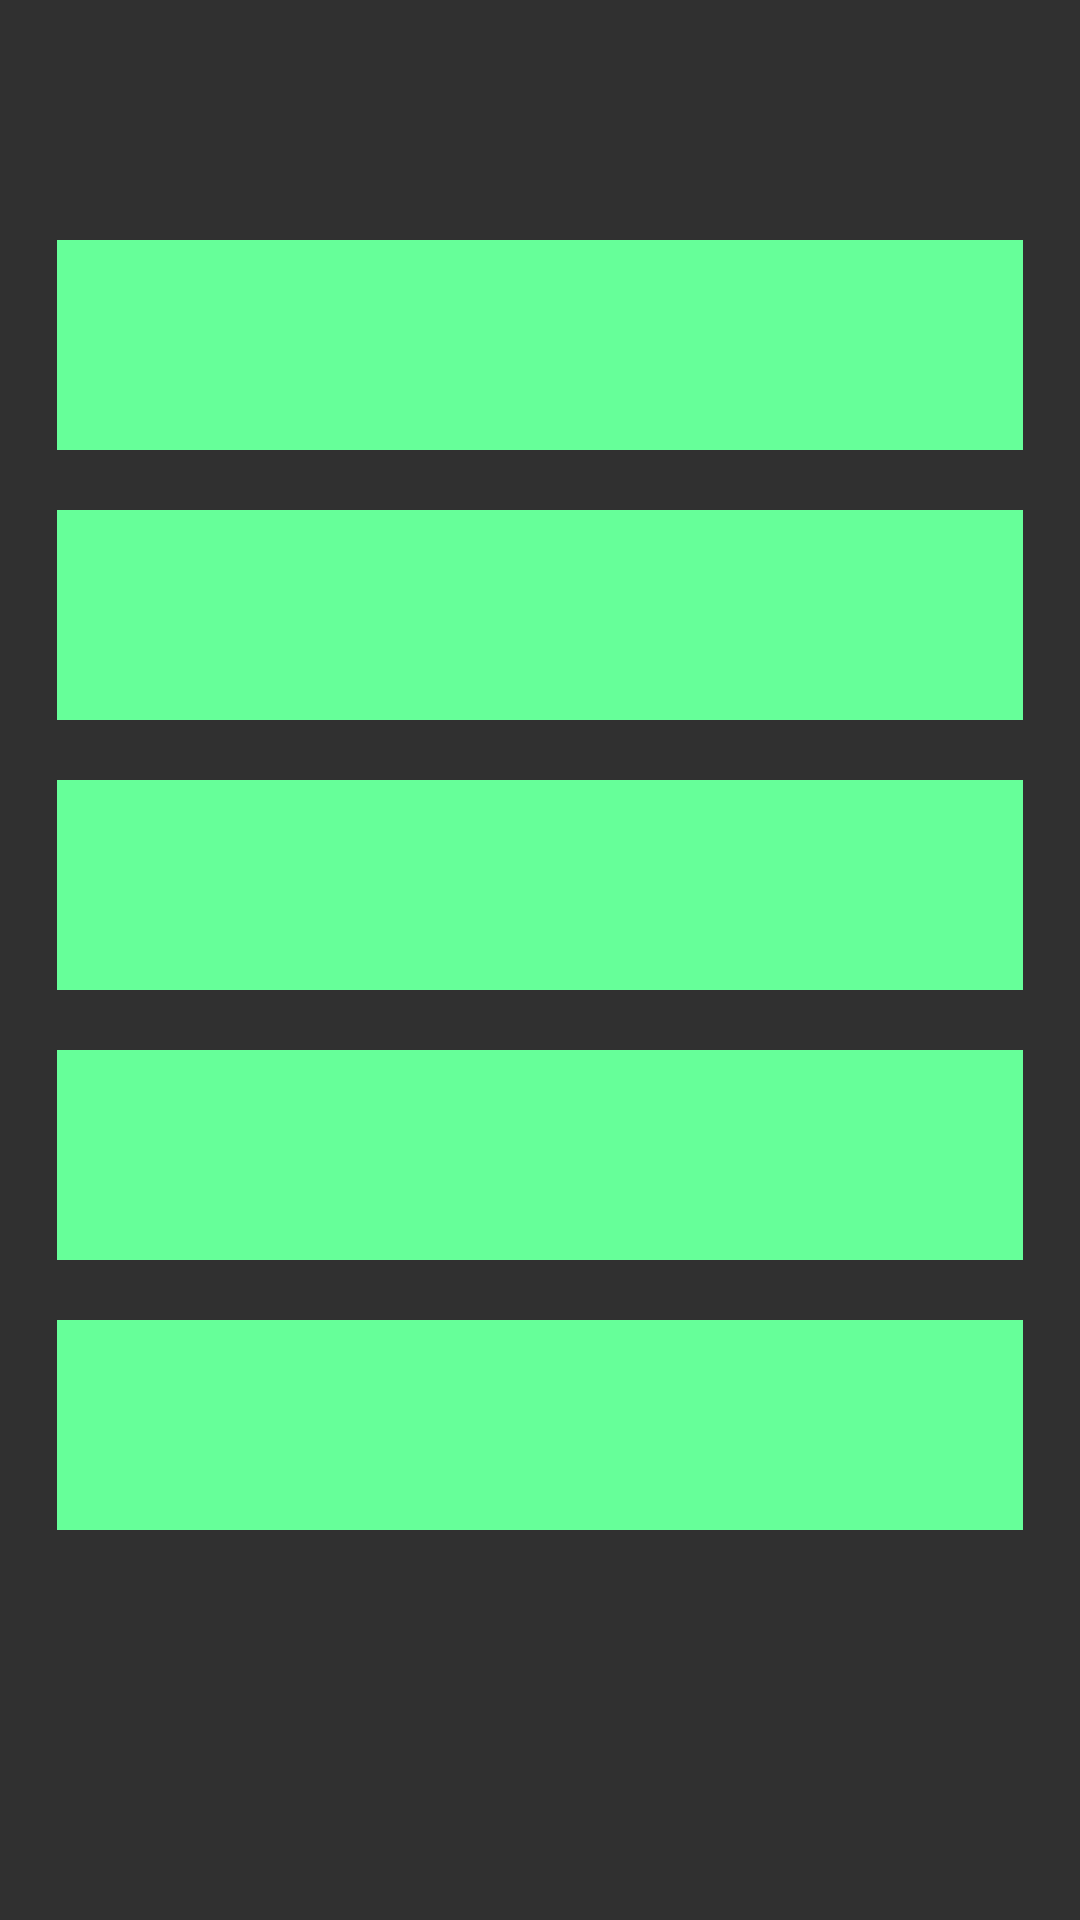

Layout XML and referenced resources for this Android screen:
<!-- AndroidManifest.xml: application theme Theme.ReminderProject -->
<!-- res/layout/fragment_workout_selection.xml -->
<?xml version="1.0" encoding="utf-8"?>
<RelativeLayout xmlns:android="http://schemas.android.com/apk/res/android"
    xmlns:tools="http://schemas.android.com/tools"
    android:layout_width="match_parent"
    android:layout_height="match_parent"
    tools:context=".workout_selection"
    android:background="#303030">

    

    <TextView
        android:id="@+id/selection1_textview"
        android:layout_width="389dp"
        android:layout_height="70dp"
        android:layout_alignParentStart="true"
        android:layout_alignParentTop="true"
        android:layout_centerHorizontal="true"
        android:layout_marginStart="19dp"
        android:layout_marginTop="80dp"
        android:layout_marginEnd="19dp"
        android:background="#66FF99"
        android:fontFamily="@font/custom_font"
        android:paddingTop="15dp"
        android:text=""
        android:textAlignment="center"
        android:textSize="35sp"
        android:textColor="@color/white"
        android:textStyle="bold|italic"/>

    <TextView
        android:id="@+id/selection4_textview"
        android:layout_width="386dp"
        android:layout_height="70dp"
        android:layout_alignParentStart="true"
        android:layout_alignParentTop="true"
        android:layout_centerHorizontal="true"
        android:layout_marginStart="19dp"
        android:layout_marginTop="350dp"
        android:layout_marginEnd="19dp"
        android:background="#66FF99"
        android:fontFamily="@font/custom_font"
        android:paddingTop="15dp"
        android:text=""
        android:textAlignment="center"
        android:textSize="35sp"
        android:textColor="@color/white"
        android:textStyle="bold|italic"/>

    <TextView
        android:id="@+id/selection3_textview"
        android:layout_width="392dp"
        android:layout_height="70dp"
        android:layout_alignParentStart="true"
        android:layout_alignParentTop="true"
        android:layout_centerHorizontal="true"
        android:layout_marginStart="19dp"
        android:layout_marginTop="260dp"
        android:layout_marginEnd="19dp"
        android:background="#66FF99"
        android:fontFamily="@font/custom_font"
        android:paddingTop="15dp"
        android:text=""
        android:textAlignment="center"
        android:textSize="35sp"
        android:textColor="@color/white"
        android:textStyle="bold|italic"/>

    <TextView
        android:id="@+id/selection2_textview"
        android:layout_width="392dp"
        android:layout_height="70dp"
        android:layout_alignParentStart="true"
        android:layout_alignParentTop="true"
        android:layout_centerHorizontal="true"
        android:layout_marginStart="19dp"
        android:layout_marginTop="170dp"
        android:layout_marginEnd="19dp"
        android:background="#66FF99"
        android:fontFamily="@font/custom_font"
        android:paddingTop="15dp"
        android:text=""
        android:textAlignment="center"
        android:textSize="35sp"
        android:textColor="@color/white"
        android:textStyle="bold|italic"/>

    <TextView
        android:id="@+id/selection5_textview"
        android:layout_width="392dp"
        android:layout_height="70dp"
        android:layout_alignParentStart="true"
        android:layout_alignParentTop="true"
        android:layout_centerHorizontal="true"
        android:layout_marginStart="19dp"
        android:layout_marginTop="440dp"
        android:layout_marginEnd="19dp"
        android:background="#66FF99"
        android:fontFamily="@font/custom_font"
        android:paddingTop="15dp"
        android:text=""
        android:textAlignment="center"
        android:textSize="35sp"
        android:textColor="@color/white"
        android:textStyle="bold|italic"/>

    <ImageView
        android:id="@+id/selection1_imageview"
        android:layout_width="56dp"
        android:layout_height="60dp"
        android:layout_alignParentTop="true"
        android:layout_alignParentEnd="true"
        android:layout_marginTop="265dp"
        android:layout_marginEnd="15dp"
        android:src="@drawable/ic_baseline_keyboard_arrow_right_24" />

    <ImageView
        android:id="@+id/selection2_imageview"
        android:layout_width="56dp"
        android:layout_height="60dp"
        android:layout_alignParentTop="true"
        android:layout_alignParentEnd="true"
        android:layout_marginTop="175dp"
        android:layout_marginEnd="15dp"
        android:src="@drawable/ic_baseline_keyboard_arrow_right_24" />

    <ImageView
        android:id="@+id/selection3_imageview"
        android:layout_width="56dp"
        android:layout_height="60dp"
        android:layout_alignParentTop="true"
        android:layout_alignParentEnd="true"
        android:layout_marginTop="355dp"
        android:layout_marginEnd="15dp"
        android:src="@drawable/ic_baseline_keyboard_arrow_right_24" />

    <ImageView
        android:id="@+id/selection4_imageview"
        android:layout_width="56dp"
        android:layout_height="60dp"
        android:layout_alignParentTop="true"
        android:layout_alignParentEnd="true"
        android:layout_marginTop="85dp"
        android:layout_marginEnd="15dp"
        android:src="@drawable/ic_baseline_keyboard_arrow_right_24" />

    <ImageView
        android:id="@+id/selection5_imageview"
        android:layout_width="56dp"
        android:layout_height="60dp"
        android:layout_alignParentTop="true"
        android:layout_alignParentEnd="true"
        android:layout_marginTop="445dp"
        android:layout_marginEnd="15dp"
        android:src="@drawable/ic_baseline_keyboard_arrow_right_24" />


</RelativeLayout>
<!-- resources referenced by this layout -->
<resources>
  <style name="Theme.ReminderProject" parent="Theme.MaterialComponents.DayNight.NoActionBar">
          
          <item name="colorPrimary">#66FF99</item>
          <item name="colorPrimaryVariant">@color/black</item>
          <item name="colorOnPrimary">@color/white</item>
          
          <item name="colorSecondary">#66FF99</item>
          <item name="colorSecondaryVariant">@color/teal_700</item>
          <item name="colorOnSecondary">@color/black</item>
          
          <item name="android:statusBarColor" tools:targetApi="l">?attr/colorPrimaryVariant</item>
          
      </style>
  <!-- not gathered from this repository: default colours our renderer supplied (Android Studio template values) -->
  <color name="teal_700">#FF018786</color>
  <color name="black">#FF000000</color>
  <color name="white">#FFFFFFFF</color>
</resources>
